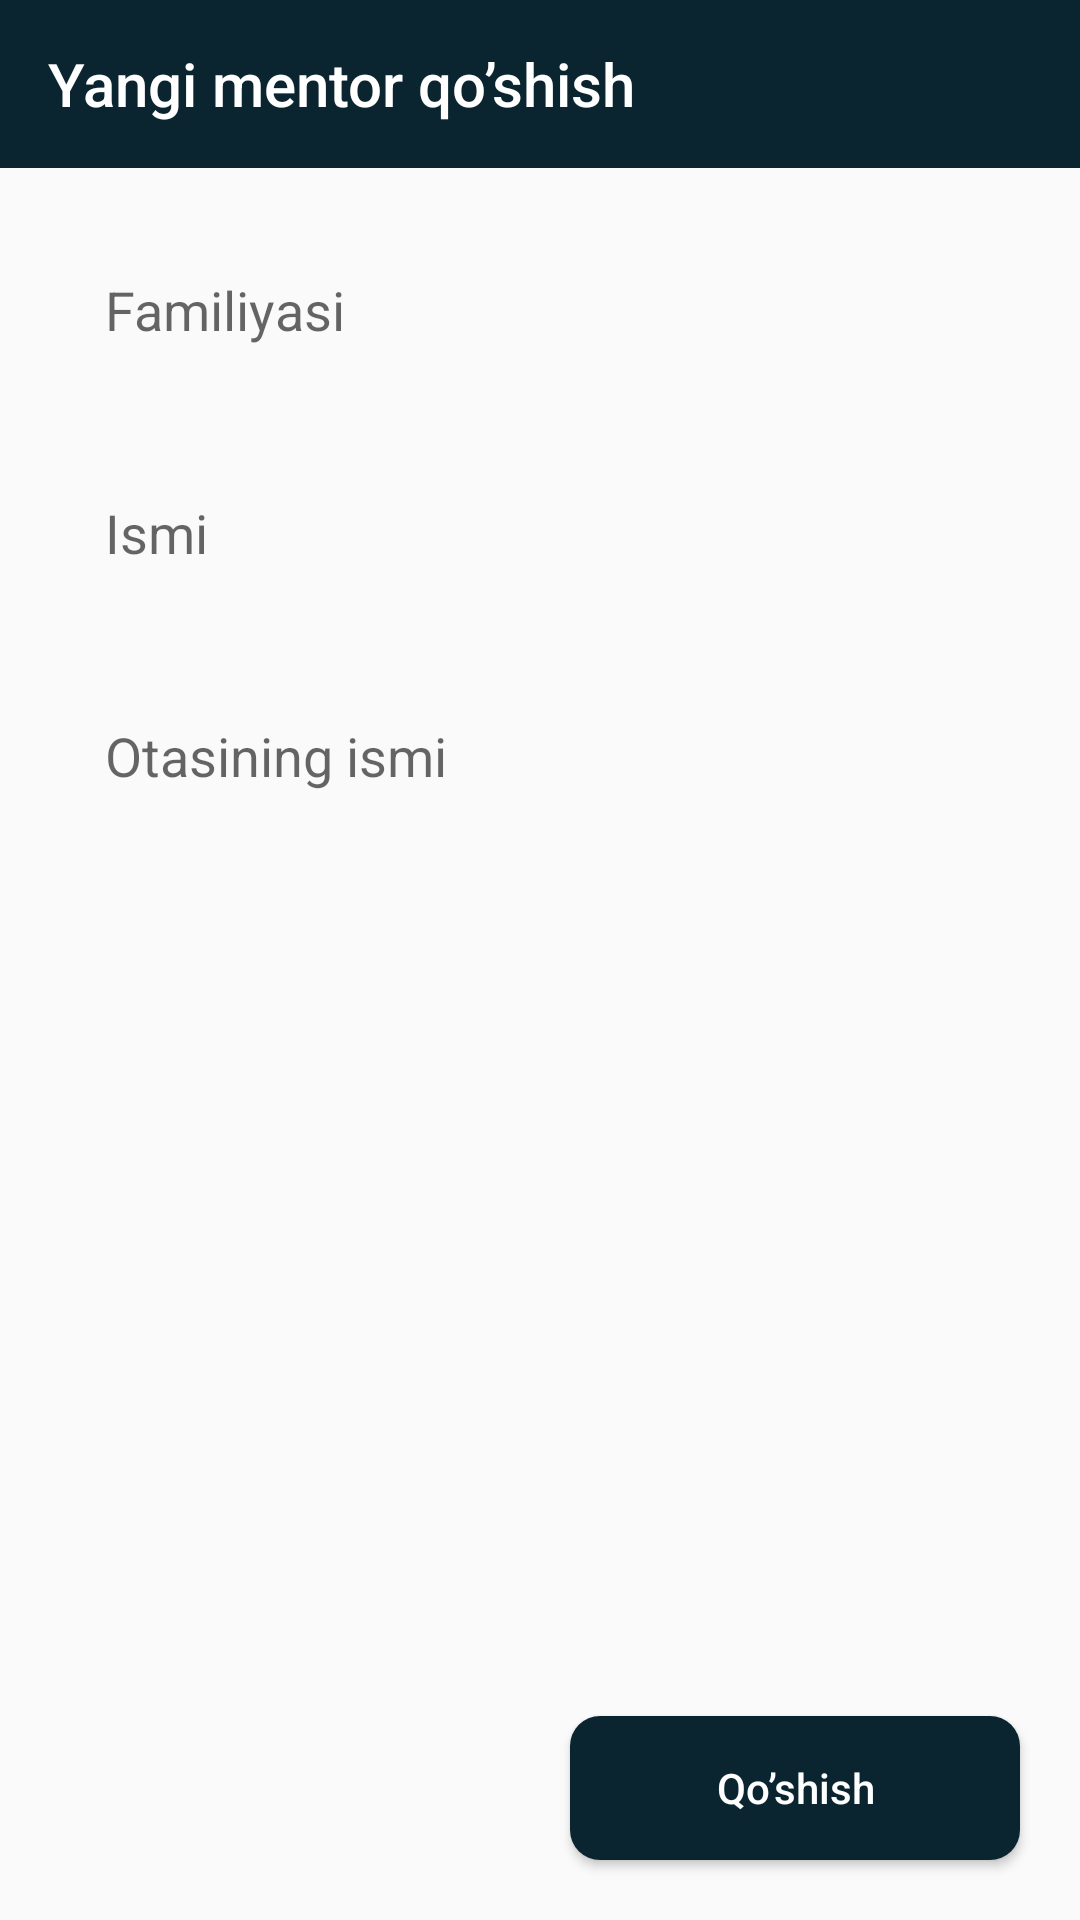

Write the Android layout XML for this screen, with the resource values it uses.
<!-- AndroidManifest.xml: application theme Theme.Lesson58_2 -->
<!-- res/layout/fragment_add_mentor.xml -->
<?xml version="1.0" encoding="utf-8"?>
<androidx.constraintlayout.widget.ConstraintLayout xmlns:android="http://schemas.android.com/apk/res/android"
    xmlns:app="http://schemas.android.com/apk/res-auto"
    xmlns:tools="http://schemas.android.com/tools"
    android:layout_width="match_parent"
    android:layout_height="match_parent"
    tools:context=".fragment.AddMentorFragment">

    <androidx.appcompat.widget.Toolbar
        android:id="@+id/toolbar"
        android:layout_width="match_parent"
        android:layout_height="?actionBarSize"
        android:background="#0A252F"
        app:layout_constraintLeft_toLeftOf="parent"
        app:layout_constraintRight_toRightOf="parent"
        app:layout_constraintTop_toTopOf="parent"
        app:title="Yangi mentor qo’shish"
        app:titleTextColor="@color/white" />

    <EditText
        android:id="@+id/lastName"
        android:layout_width="match_parent"
        android:layout_height="wrap_content"
        android:layout_marginLeft="20dp"
        android:layout_marginTop="20dp"
        android:layout_marginRight="20dp"
        android:background="@drawable/edit_background"
        android:hint="Familiyasi"
        android:padding="15dp"
        app:layout_constraintLeft_toLeftOf="parent"
        app:layout_constraintRight_toRightOf="parent"
        app:layout_constraintTop_toBottomOf="@+id/toolbar" />

    <EditText
        android:id="@+id/firstName"
        android:layout_width="match_parent"
        android:layout_height="wrap_content"
        android:layout_marginLeft="20dp"
        android:layout_marginTop="20dp"
        android:layout_marginRight="20dp"
        android:background="@drawable/edit_background"
        android:hint="Ismi"
        android:padding="15dp"
        app:layout_constraintLeft_toLeftOf="parent"
        app:layout_constraintRight_toRightOf="parent"
        app:layout_constraintTop_toBottomOf="@+id/lastName" />

    <EditText
        android:id="@+id/patron"
        android:layout_width="match_parent"
        android:layout_height="wrap_content"
        android:layout_marginLeft="20dp"
        android:layout_marginTop="20dp"
        android:layout_marginRight="20dp"
        android:background="@drawable/edit_background"
        android:hint="Otasining ismi"
        android:padding="15dp"
        app:layout_constraintLeft_toLeftOf="parent"
        app:layout_constraintRight_toRightOf="parent"
        app:layout_constraintTop_toBottomOf="@+id/firstName" />

    <androidx.appcompat.widget.AppCompatButton
        android:id="@+id/addMentor"
        android:layout_width="150dp"
        android:layout_height="wrap_content"
        android:layout_marginRight="20dp"
        android:layout_marginBottom="20dp"
        android:background="@drawable/button_background"
        android:text="Qo’shish"
        android:textAllCaps="false"
        android:textColor="@color/white"
        app:layout_constraintBottom_toBottomOf="parent"
        app:layout_constraintRight_toRightOf="parent" />

</androidx.constraintlayout.widget.ConstraintLayout>
<!-- resources referenced by this layout -->
<resources>
  <color name="white">#FFFFFFFF</color>
  <!-- drawable button_background (drawable-v24) -->
  <?xml version="1.0" encoding="utf-8"?>
  <shape xmlns:android="http://schemas.android.com/apk/res/android">
  <corners android:radius="10dp"/>
      <solid android:color="#0A252F"/>
  </shape>
  <style name="Theme.Lesson58_2" parent="Theme.AppCompat.Light.NoActionBar">
          
          <item name="colorPrimary">@color/purple_500</item>
          <item name="colorPrimaryVariant">@color/purple_700</item>
          <item name="colorOnPrimary">@color/white</item>
          
          <item name="colorSecondary">@color/teal_200</item>
          <item name="colorSecondaryVariant">@color/teal_700</item>
          <item name="colorOnSecondary">@color/black</item>
          
          <item name="android:statusBarColor" tools:targetApi="l">?attr/colorPrimaryVariant</item>
          
      </style>
  <color name="purple_500">#0A252F</color>
  <color name="purple_700">#0A252F</color>
  <color name="teal_200">#FF03DAC5</color>
  <color name="teal_700">#FF018786</color>
  <color name="black">#FF000000</color>
</resources>
